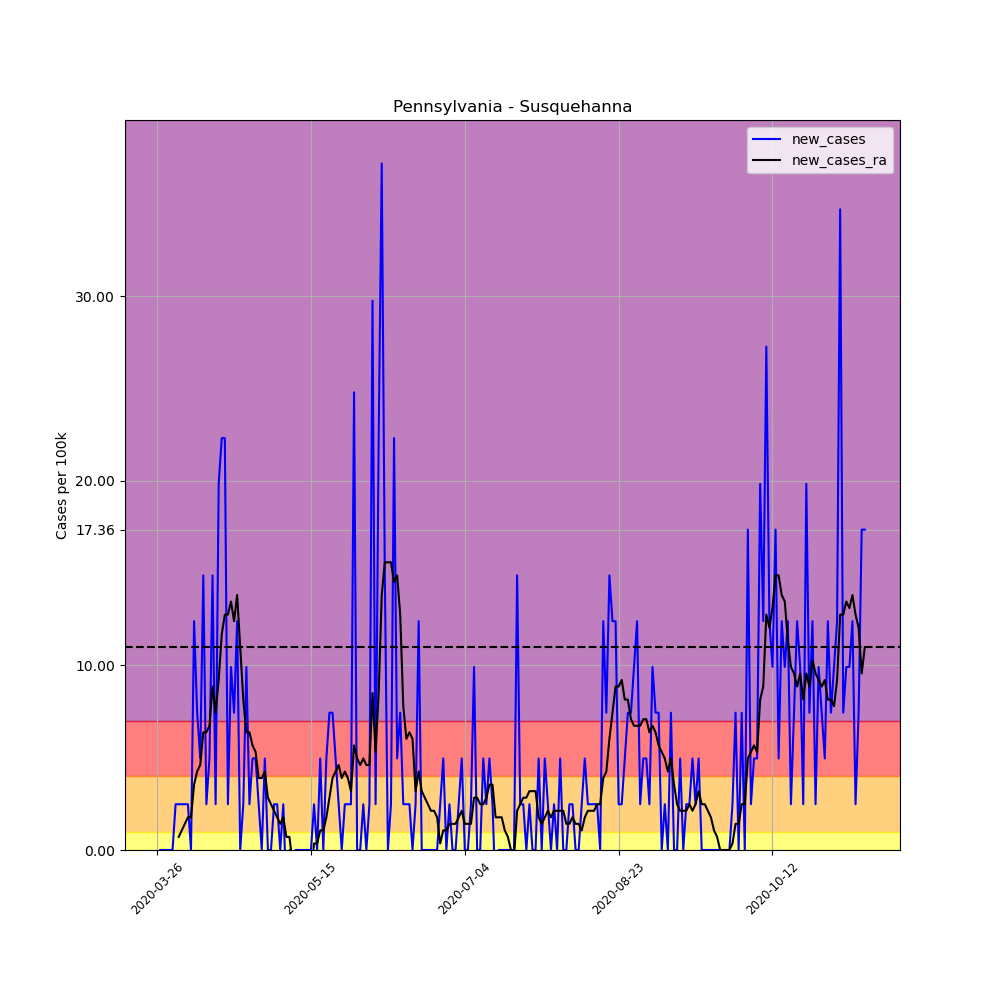

Source data for this figure (header and first rows):
, date, county, state, fips, cases, deaths, COUNTY, STNAME, CTYNAME, POPESTIMATE2019, per_100k, per_100k_ra, new_cases, new_cases_ra
380824, 2020-03-26, Susquehanna, Pennsylvania, 42115, 1, 0, 115, Pennsylvania, Susquehanna, 40328, 2.48, , , 
380825, 2020-03-27, Susquehanna, Pennsylvania, 42115, 1, 0, 115, Pennsylvania, Susquehanna, 40328, 2.48, , 0.0, 
380826, 2020-03-28, Susquehanna, Pennsylvania, 42115, 1, 0, 115, Pennsylvania, Susquehanna, 40328, 2.48, , 0.0, 
380827, 2020-03-29, Susquehanna, Pennsylvania, 42115, 1, 0, 115, Pennsylvania, Susquehanna, 40328, 2.48, , 0.0, 
380828, 2020-03-30, Susquehanna, Pennsylvania, 42115, 1, 0, 115, Pennsylvania, Susquehanna, 40328, 2.48, , 0.0, 
380829, 2020-03-31, Susquehanna, Pennsylvania, 42115, 1, 0, 115, Pennsylvania, Susquehanna, 40328, 2.48, , 0.0, 
380830, 2020-04-01, Susquehanna, Pennsylvania, 42115, 2, 0, 115, Pennsylvania, Susquehanna, 40328, 4.959, 2.834, 2.48, 
380831, 2020-04-02, Susquehanna, Pennsylvania, 42115, 3, 0, 115, Pennsylvania, Susquehanna, 40328, 7.439, 3.542, 2.48, 0.7085
380832, 2020-04-03, Susquehanna, Pennsylvania, 42115, 4, 0, 115, Pennsylvania, Susquehanna, 40328, 9.919, 4.605, 2.48, 1.063
380833, 2020-04-04, Susquehanna, Pennsylvania, 42115, 5, 0, 115, Pennsylvania, Susquehanna, 40328, 12.4, 6.022, 2.48, 1.417
380834, 2020-04-05, Susquehanna, Pennsylvania, 42115, 6, 0, 115, Pennsylvania, Susquehanna, 40328, 14.88, 7.793, 2.48, 1.771
380835, 2020-04-06, Susquehanna, Pennsylvania, 42115, 6, 0, 115, Pennsylvania, Susquehanna, 40328, 14.88, 9.564, 0.0, 1.771
380836, 2020-04-07, Susquehanna, Pennsylvania, 42115, 11, 0, 115, Pennsylvania, Susquehanna, 40328, 27.28, 13.11, 12.4, 3.542
380837, 2020-04-08, Susquehanna, Pennsylvania, 42115, 14, 0, 115, Pennsylvania, Susquehanna, 40328, 34.72, 17.36, 7.439, 4.251
380838, 2020-04-09, Susquehanna, Pennsylvania, 42115, 16, 1, 115, Pennsylvania, Susquehanna, 40328, 39.67, 21.96, 4.959, 4.605
380839, 2020-04-10, Susquehanna, Pennsylvania, 42115, 22, 2, 115, Pennsylvania, Susquehanna, 40328, 54.55, 28.34, 14.88, 6.376
380840, 2020-04-11, Susquehanna, Pennsylvania, 42115, 23, 2, 115, Pennsylvania, Susquehanna, 40328, 57.03, 34.72, 2.48, 6.376
380841, 2020-04-12, Susquehanna, Pennsylvania, 42115, 25, 1, 115, Pennsylvania, Susquehanna, 40328, 61.99, 41.45, 4.959, 6.731
380842, 2020-04-13, Susquehanna, Pennsylvania, 42115, 31, 1, 115, Pennsylvania, Susquehanna, 40328, 76.87, 50.3, 14.88, 8.856
380843, 2020-04-14, Susquehanna, Pennsylvania, 42115, 32, 1, 115, Pennsylvania, Susquehanna, 40328, 79.35, 57.74, 2.48, 7.439
380844, 2020-04-15, Susquehanna, Pennsylvania, 42115, 40, 1, 115, Pennsylvania, Susquehanna, 40328, 99.19, 66.95, 19.84, 9.21
380845, 2020-04-16, Susquehanna, Pennsylvania, 42115, 49, 1, 115, Pennsylvania, Susquehanna, 40328, 121.5, 78.64, 22.32, 11.69
380846, 2020-04-17, Susquehanna, Pennsylvania, 42115, 58, 1, 115, Pennsylvania, Susquehanna, 40328, 143.8, 91.39, 22.32, 12.75
380847, 2020-04-18, Susquehanna, Pennsylvania, 42115, 59, 1, 115, Pennsylvania, Susquehanna, 40328, 146.3, 104.1, 2.48, 12.75
380848, 2020-04-19, Susquehanna, Pennsylvania, 42115, 63, 3, 115, Pennsylvania, Susquehanna, 40328, 156.2, 117.6, 9.919, 13.46
380849, 2020-04-20, Susquehanna, Pennsylvania, 42115, 66, 4, 115, Pennsylvania, Susquehanna, 40328, 163.7, 130, 7.439, 12.4
380850, 2020-04-21, Susquehanna, Pennsylvania, 42115, 71, 4, 115, Pennsylvania, Susquehanna, 40328, 176.1, 143.8, 12.4, 13.82
380851, 2020-04-22, Susquehanna, Pennsylvania, 42115, 71, 4, 115, Pennsylvania, Susquehanna, 40328, 176.1, 154.8, 0.0, 10.98
380852, 2020-04-23, Susquehanna, Pennsylvania, 42115, 72, 4, 115, Pennsylvania, Susquehanna, 40328, 178.5, 162.9, 2.48, 8.147
380853, 2020-04-24, Susquehanna, Pennsylvania, 42115, 76, 4, 115, Pennsylvania, Susquehanna, 40328, 188.5, 169.3, 9.919, 6.376
380854, 2020-04-25, Susquehanna, Pennsylvania, 42115, 77, 4, 115, Pennsylvania, Susquehanna, 40328, 190.9, 175.7, 2.48, 6.376
380855, 2020-04-26, Susquehanna, Pennsylvania, 42115, 79, 4, 115, Pennsylvania, Susquehanna, 40328, 195.9, 181.4, 4.959, 5.668
380856, 2020-04-27, Susquehanna, Pennsylvania, 42115, 81, 4, 115, Pennsylvania, Susquehanna, 40328, 200.9, 186.7, 4.959, 5.314
380857, 2020-04-28, Susquehanna, Pennsylvania, 42115, 82, 4, 115, Pennsylvania, Susquehanna, 40328, 203.3, 190.6, 2.48, 3.897
380858, 2020-04-29, Susquehanna, Pennsylvania, 42115, 82, 8, 115, Pennsylvania, Susquehanna, 40328, 203.3, 194.5, 0.0, 3.897
380859, 2020-04-30, Susquehanna, Pennsylvania, 42115, 84, 8, 115, Pennsylvania, Susquehanna, 40328, 208.3, 198.7, 4.959, 4.251
380860, 2020-05-01, Susquehanna, Pennsylvania, 42115, 84, 8, 115, Pennsylvania, Susquehanna, 40328, 208.3, 201.6, 0.0, 2.834
380861, 2020-05-02, Susquehanna, Pennsylvania, 42115, 84, 9, 115, Pennsylvania, Susquehanna, 40328, 208.3, 204, 0.0, 2.48
380862, 2020-05-03, Susquehanna, Pennsylvania, 42115, 85, 9, 115, Pennsylvania, Susquehanna, 40328, 210.8, 206.2, 2.48, 2.125
380863, 2020-05-04, Susquehanna, Pennsylvania, 42115, 86, 9, 115, Pennsylvania, Susquehanna, 40328, 213.3, 207.9, 2.48, 1.771
380864, 2020-05-05, Susquehanna, Pennsylvania, 42115, 86, 11, 115, Pennsylvania, Susquehanna, 40328, 213.3, 209.4, 0.0, 1.417
380865, 2020-05-06, Susquehanna, Pennsylvania, 42115, 87, 11, 115, Pennsylvania, Susquehanna, 40328, 215.7, 211.1, 2.48, 1.771
380866, 2020-05-07, Susquehanna, Pennsylvania, 42115, 86, 11, 115, Pennsylvania, Susquehanna, 40328, 213.3, 211.8, -2.48, 0.7085
380867, 2020-05-08, Susquehanna, Pennsylvania, 42115, 86, 13, 115, Pennsylvania, Susquehanna, 40328, 213.3, 212.5, 0.0, 0.7085
380868, 2020-05-09, Susquehanna, Pennsylvania, 42115, 82, 13, 115, Pennsylvania, Susquehanna, 40328, 203.3, 211.8, -9.919, -0.7085
380869, 2020-05-10, Susquehanna, Pennsylvania, 42115, 82, 13, 115, Pennsylvania, Susquehanna, 40328, 203.3, 210.8, 0.0, -1.063
380870, 2020-05-11, Susquehanna, Pennsylvania, 42115, 82, 13, 115, Pennsylvania, Susquehanna, 40328, 203.3, 209.4, 0.0, -1.417
380871, 2020-05-12, Susquehanna, Pennsylvania, 42115, 82, 13, 115, Pennsylvania, Susquehanna, 40328, 203.3, 207.9, 0.0, -1.417
380872, 2020-05-13, Susquehanna, Pennsylvania, 42115, 82, 13, 115, Pennsylvania, Susquehanna, 40328, 203.3, 206.2, 0.0, -1.771
380873, 2020-05-14, Susquehanna, Pennsylvania, 42115, 82, 14, 115, Pennsylvania, Susquehanna, 40328, 203.3, 204.7, 0.0, -1.417
380874, 2020-05-15, Susquehanna, Pennsylvania, 42115, 82, 14, 115, Pennsylvania, Susquehanna, 40328, 203.3, 203.3, 0.0, -1.417
380875, 2020-05-16, Susquehanna, Pennsylvania, 42115, 83, 14, 115, Pennsylvania, Susquehanna, 40328, 205.8, 203.7, 2.48, 0.3542
380876, 2020-05-17, Susquehanna, Pennsylvania, 42115, 83, 14, 115, Pennsylvania, Susquehanna, 40328, 205.8, 204, 0.0, 0.3542
380877, 2020-05-18, Susquehanna, Pennsylvania, 42115, 85, 15, 115, Pennsylvania, Susquehanna, 40328, 210.8, 205.1, 4.959, 1.063
380878, 2020-05-19, Susquehanna, Pennsylvania, 42115, 85, 15, 115, Pennsylvania, Susquehanna, 40328, 210.8, 206.2, 0.0, 1.063
380879, 2020-05-20, Susquehanna, Pennsylvania, 42115, 87, 15, 115, Pennsylvania, Susquehanna, 40328, 215.7, 207.9, 4.959, 1.771
380880, 2020-05-21, Susquehanna, Pennsylvania, 42115, 90, 15, 115, Pennsylvania, Susquehanna, 40328, 223.2, 210.8, 7.439, 2.834
380881, 2020-05-22, Susquehanna, Pennsylvania, 42115, 93, 15, 115, Pennsylvania, Susquehanna, 40328, 230.6, 214.7, 7.439, 3.897
380882, 2020-05-23, Susquehanna, Pennsylvania, 42115, 95, 15, 115, Pennsylvania, Susquehanna, 40328, 235.6, 218.9, 4.959, 4.251
380883, 2020-05-24, Susquehanna, Pennsylvania, 42115, 96, 15, 115, Pennsylvania, Susquehanna, 40328, 238, 223.5, 2.48, 4.605
... 171 more rows
